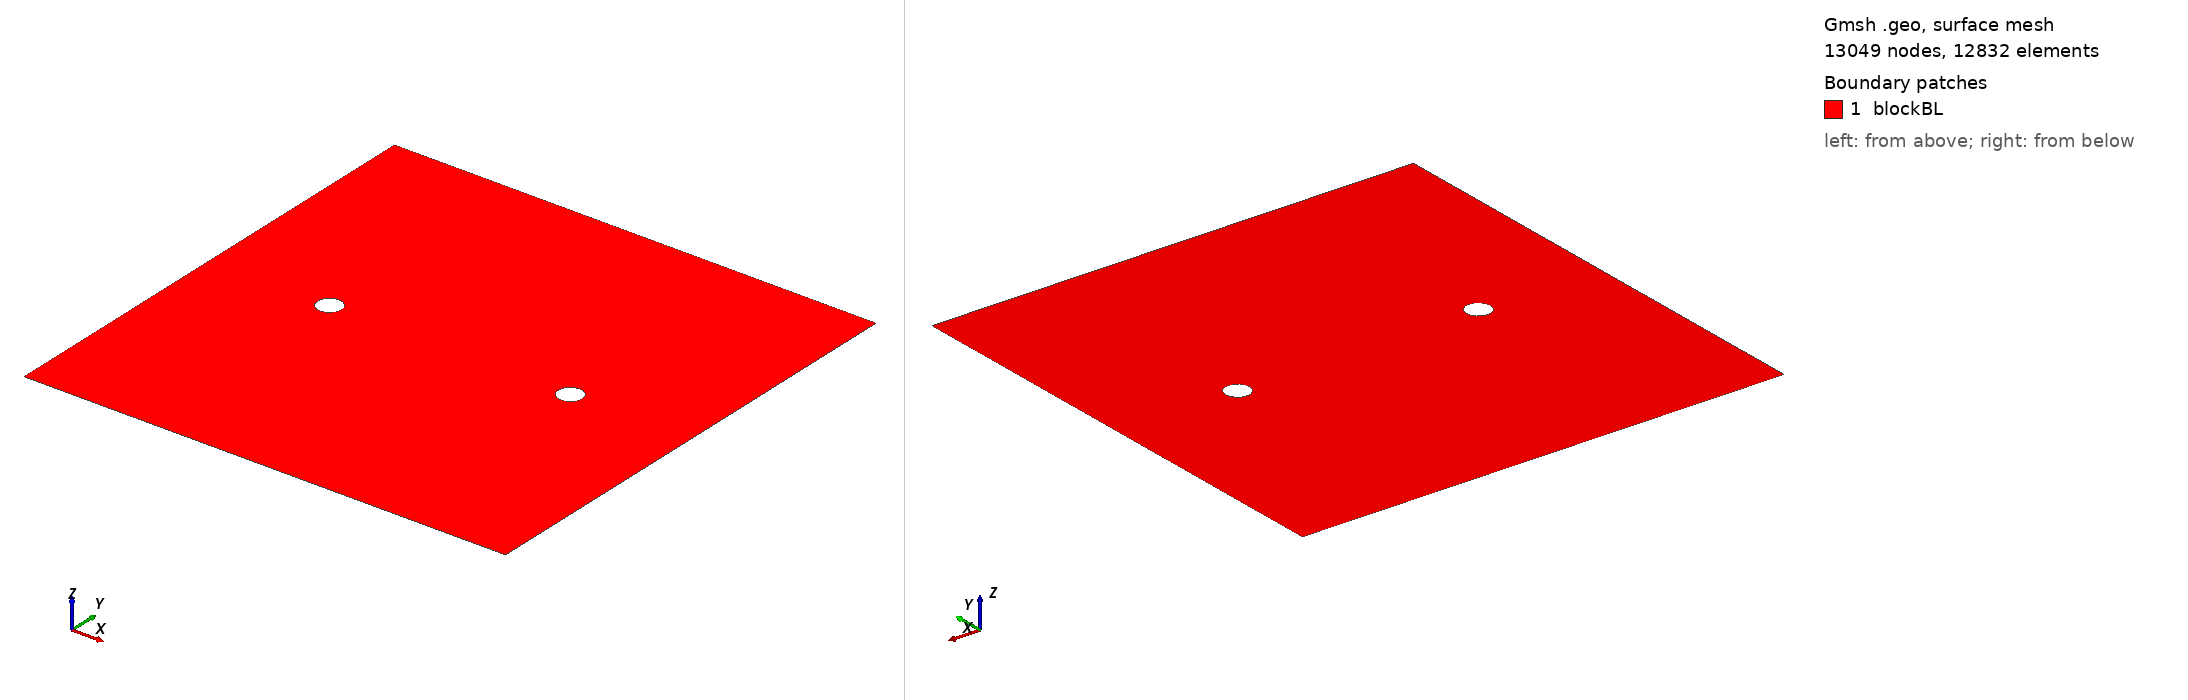

Gmsh geometry script, surface-meshed: 13049 nodes, 12832 surface elements. Boundary patches (legend numbers): 1 blockBL. Left view from above one corner, right view from below the opposite corner. Legend entries are the model's physical surfaces. The drawing asked Gmsh for element sizes between 1% and 20% of the model's largest extent; the script's own settings can give other sizes.

=== agPore.geo (drawn) ===
lx   = 10;       // width of the BL, in unit um
ly   = 10;       // thickness of the BL, in unit um
dia  = 0.5;      // diameter of the pore located at the middle, in unit um

m0BL  = 0.1;     // mesh characteristic length for the bl miec
m1Pr  = 0.01;    // mesh characteristic length for Ag particles or pores

//**** Create BL geometry**/
Point(1)    = {-lx/2, -ly/2, 0, m0BL};
Point(2)    = { lx/2, -ly/2, 0, m0BL};
Point(3)    = { lx/2,  ly/2, 0, m0BL};
Point(4)    = {-lx/2,  ly/2, 0, m0BL};
Line(1)     = {1,2};
Line(2)     = {2,3};
Line(3)     = {3,4};
Line(4)     = {4,1};
Curve Loop(51) = {1,2,3,4};

//*** Create pore **/
Point(5)    = {-dia/2-lx/4, 0,       0, m1Pr};
Point(6)    = { -lx/4,      -dia/2,  0, m1Pr};
Point(7)    = { dia/2-lx/4, 0,       0, m1Pr};
Point(8)    = { -lx/4,      dia/2,   0, m1Pr};
Point(9)    = { -lx/4,      0,       0, m1Pr};
Circle(5)   = {5,9,6};
Circle(6)   = {6,9,7};
Circle(7)   = {7,9,8};
Circle(8)   = {8,9,5};
Curve Loop(52) = {5,6,7,8};

//*** Create Ag particle **/
Point(10)   = {-dia/2+lx/4, 0,       0, m1Pr};
Point(11)   = { lx/4,       -dia/2,  0, m1Pr};
Point(12)   = { dia/2+lx/4, 0,       0, m1Pr};
Point(13)   = { lx/4,       dia/2,   0, m1Pr};
Point(14)   = { lx/4,       0,       0, m1Pr};
Circle(9)   = {10,14,11};
Circle(10)  = {11,14,12};
Circle(11)  = {12,14,13};
Circle(12)  = {13,14,10};
Curve Loop(53) = {9,10,11,12};

//*** Create blocks for the BL and pore **/
Plane Surface(1) = {51,52,53};

//*** Mesh control
Mesh.RecombineAll = 1;
Mesh.Algorithm = 6; // Frontal-Delaunay
Mesh.RecombinationAlgorithm = 2;

//*** Assign names to boundaries and blocks **/
//+
Physical Curve("blockBL_btm") = {1};
//+
Physical Curve("blockBL_rgt") = {2};
//+
Physical Curve("blockBL_top") = {3};
//+
Physical Curve("blockBL_lft") = {4};
//+
Physical Curve("pore")     = {5,6,7,8};
//+
Physical Curve("Ag")       = {9,10,11,12};
//+
Physical Surface("blockBL") = {1};
//+
//Physical Surface("blockAg") = {2};
